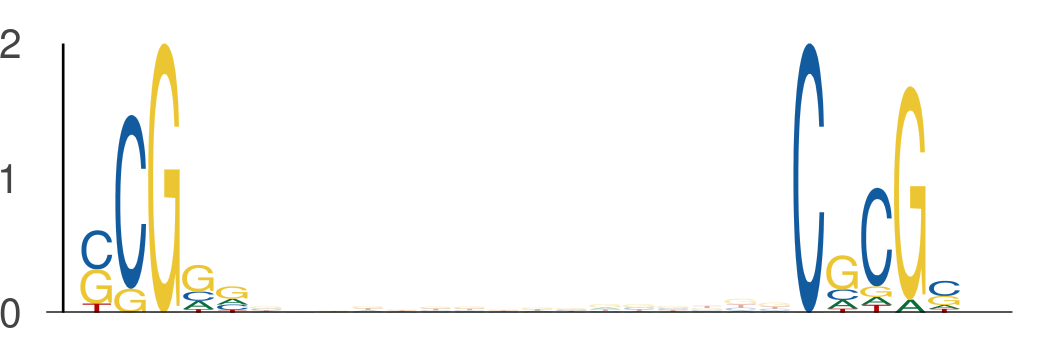

Source data for this figure (header and first rows):
seq_index, start_position, end_position, is_reversed_complement
6651, 35, 40, 0
6651, 56, 61, 0
435, 45, 50, 0
435, 66, 71, 0
4816, 16, 21, 0
4816, 37, 42, 0
615, 38, 43, 0
615, 59, 64, 0
1220, 26, 31, 0
1220, 47, 52, 0
1844, 40, 45, 0
1844, 61, 66, 0
7113, 49, 54, 0
7113, 70, 75, 0
2139, 29, 34, 0
2139, 50, 55, 0
1718, 20, 25, 0
1718, 41, 46, 0
794, 47, 52, 0
794, 68, 73, 0
1301, 54, 59, 0
1301, 75, 80, 0
5157, 51, 56, 0
5157, 72, 77, 0
2978, 43, 48, 0
2978, 64, 69, 0
2949, 29, 34, 0
2949, 50, 55, 0
3355, 13, 18, 0
3355, 34, 39, 0
607, 32, 37, 0
607, 53, 58, 0
3565, 43, 48, 0
3565, 64, 69, 0
7130, 8, 13, 0
7130, 29, 34, 0
2466, 33, 38, 0
2466, 54, 59, 0
984, 13, 18, 0
984, 34, 39, 0
4707, 20, 25, 0
4707, 41, 46, 0
1009, 27, 32, 0
1009, 48, 53, 0
3912, 32, 37, 0
3912, 53, 58, 0
3715, 6, 11, 0
3715, 27, 32, 0
4355, 47, 52, 0
4355, 68, 73, 0
4278, 26, 31, 0
4278, 47, 52, 0
3622, 51, 56, 0
3622, 72, 77, 0
7436, 47, 52, 0
7436, 68, 73, 0
1774, 19, 24, 0
1774, 40, 45, 0
1774, 41, 46, 0
1774, 62, 67, 0
... 320 more rows
